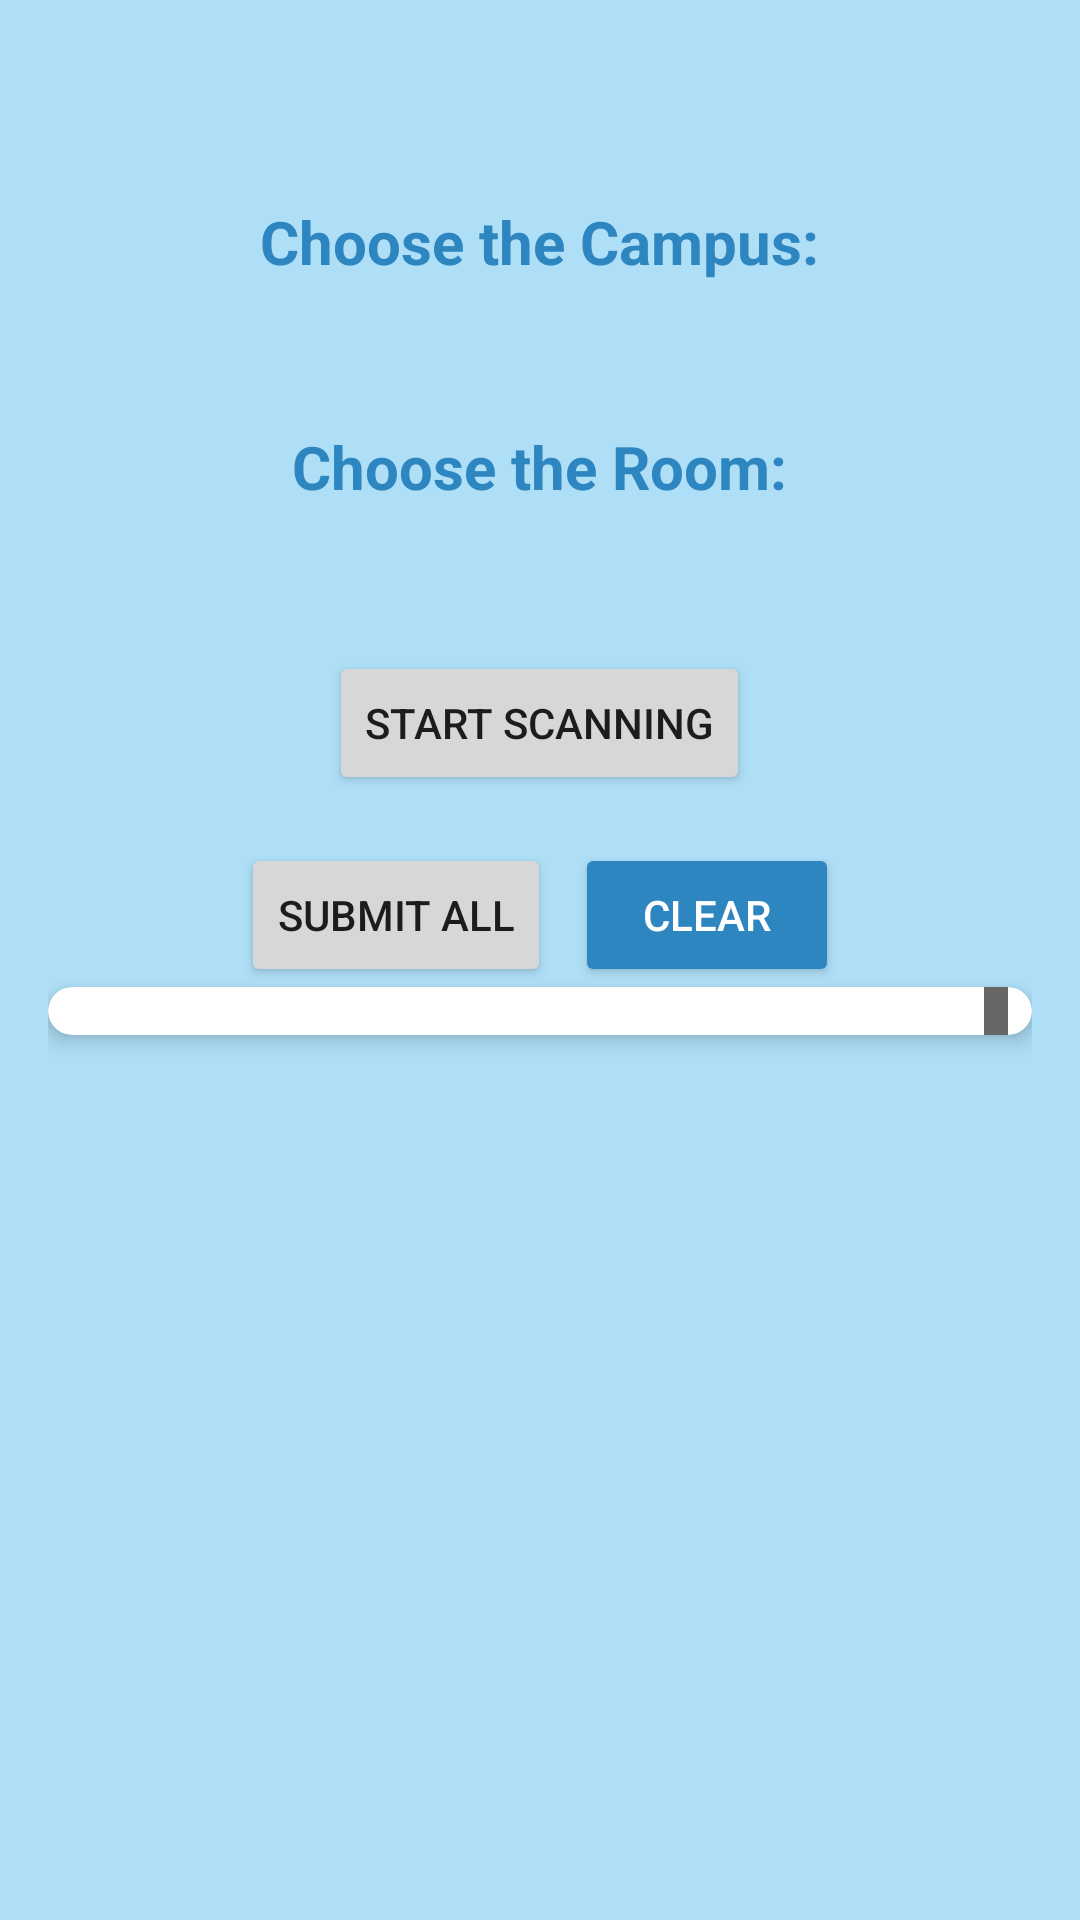

Write the Android layout XML for this screen, with the resource values it uses.
<!-- AndroidManifest.xml: application theme Theme.CrmsAndroid -->
<!-- res/layout/fragment_new_room.xml -->
<?xml version="1.0" encoding="utf-8"?>
<androidx.constraintlayout.widget.ConstraintLayout xmlns:android="http://schemas.android.com/apk/res/android"
    xmlns:app="http://schemas.android.com/apk/res-auto"
    xmlns:tools="http://schemas.android.com/tools"
    android:layout_width="match_parent"
    android:layout_height="match_parent"
    tools:context=".ui.newRoom.NewRoomFragment">

    <LinearLayout
        android:layout_width="match_parent"
        android:layout_height="match_parent"
        android:background="@color/ganyu_light"
        android:gravity="center_horizontal"
        android:orientation="vertical"
        android:padding="16dp">


        <TextView
            android:id="@+id/text_home"
            android:layout_width="match_parent"
            android:layout_height="wrap_content"
            android:layout_marginStart="8dp"
            android:layout_marginTop="8dp"
            android:layout_marginEnd="8dp"
            android:textAlignment="center"
            android:textSize="20sp"
            app:layout_constraintBottom_toBottomOf="parent"
            app:layout_constraintEnd_toEndOf="parent"
            app:layout_constraintStart_toStartOf="parent"
            app:layout_constraintTop_toTopOf="parent" />

        <TextView
            android:id="@+id/tvCampus"
            android:layout_width="wrap_content"
            android:layout_height="wrap_content"
            android:layout_marginTop="16dp"
            android:text="Choose the Campus:"
            android:textColor="@color/ganyu_dark"
            android:textSize="20sp"
            android:textStyle="bold"
            app:layout_constraintEnd_toEndOf="parent"
            app:layout_constraintStart_toStartOf="parent"
            app:layout_constraintTop_toTopOf="parent" />
        />


        <Spinner
            android:id="@+id/spnCampus"
            android:layout_width="match_parent"
            android:layout_height="wrap_content"
            android:layout_marginStart="16dp"
            android:layout_marginTop="16dp"
            android:layout_marginEnd="16dp"
            android:layout_marginBottom="16dp"
            android:background="@color/ganyu_primary"
            app:layout_constraintEnd_toEndOf="parent"
            app:layout_constraintStart_toStartOf="parent"
            app:layout_constraintTop_toBottomOf="@id/tvCampus" />


        <TextView
            android:id="@+id/tvRoom"
            android:layout_width="wrap_content"
            android:layout_height="wrap_content"
            android:layout_marginTop="16dp"
            android:text="Choose the Room:"
            android:textColor="@color/ganyu_dark"
            android:textSize="20sp"
            android:textStyle="bold"
            app:layout_constraintEnd_toEndOf="parent"
            app:layout_constraintStart_toStartOf="parent"
            app:layout_constraintTop_toBottomOf="@id/spnCampus" />

        <Spinner
            android:id="@+id/spnRoom"
            android:layout_width="match_parent"
            android:layout_height="wrap_content"
            android:layout_marginStart="16dp"
            android:layout_marginTop="16dp"
            android:layout_marginEnd="16dp"
            android:layout_marginBottom="16dp"
            android:background="@color/ganyu_primary"
            app:layout_constraintEnd_toEndOf="parent"
            app:layout_constraintStart_toStartOf="parent"
            app:layout_constraintTop_toBottomOf="@id/tvRoom" />


        <Button
            android:id="@+id/btnAdd"
            android:layout_width="wrap_content"
            android:layout_height="wrap_content"
            android:layout_below="@id/spnRoom"
            android:layout_centerHorizontal="true"
            android:layout_marginTop="16dp"
            android:text="Start Scanning" />

        <LinearLayout
            android:layout_width="match_parent"
            android:layout_height="wrap_content"
            android:layout_marginTop="16dp"
            android:orientation="horizontal"
            android:gravity="center">

            <Button
                android:id="@+id/btnSubmit"
                android:layout_width="wrap_content"
                android:layout_height="wrap_content"
                android:layout_marginEnd="8dp"
                android:text="Submit all" />

            <Button
                android:id="@+id/btnClear"
                android:layout_width="wrap_content"
                android:layout_height="wrap_content"
                android:text="Clear"
                android:backgroundTint="@color/ganyu_dark"
                android:textColor="@color/white"/>
        </LinearLayout>




        <androidx.cardview.widget.CardView
            android:id="@+id/cardViewList"
            android:layout_width="match_parent"
            android:layout_height="wrap_content"
            android:layout_marginBottom="16dp"
            app:cardElevation="4dp"
            app:cardCornerRadius="8dp"
            app:layout_constraintTop_toBottomOf="@id/linearLayoutStopClear"
            app:layout_constraintStart_toStartOf="parent"
            app:layout_constraintEnd_toEndOf="parent">

            <ListView
                android:id="@+id/lvSearchResult"
                android:layout_width="match_parent"
                android:layout_height="wrap_content"
                android:padding="8dp"
                android:scrollbars="vertical"
                android:fastScrollEnabled="true"
                android:fadeScrollbars="false"/>
        </androidx.cardview.widget.CardView>



    </LinearLayout>

</androidx.constraintlayout.widget.ConstraintLayout>
<!-- resources referenced by this layout -->
<resources>
  <color name="ganyu_dark">#2E86C1</color>
  <color name="ganyu_light">#AEDFF7</color>
  <color name="ganyu_primary">#85C1E9</color>
  <color name="white">#FFFFFFFF</color>
  <style name="Theme.CrmsAndroid" parent="Theme.AppCompat.Light.NoActionBar">
          
      </style>
</resources>
